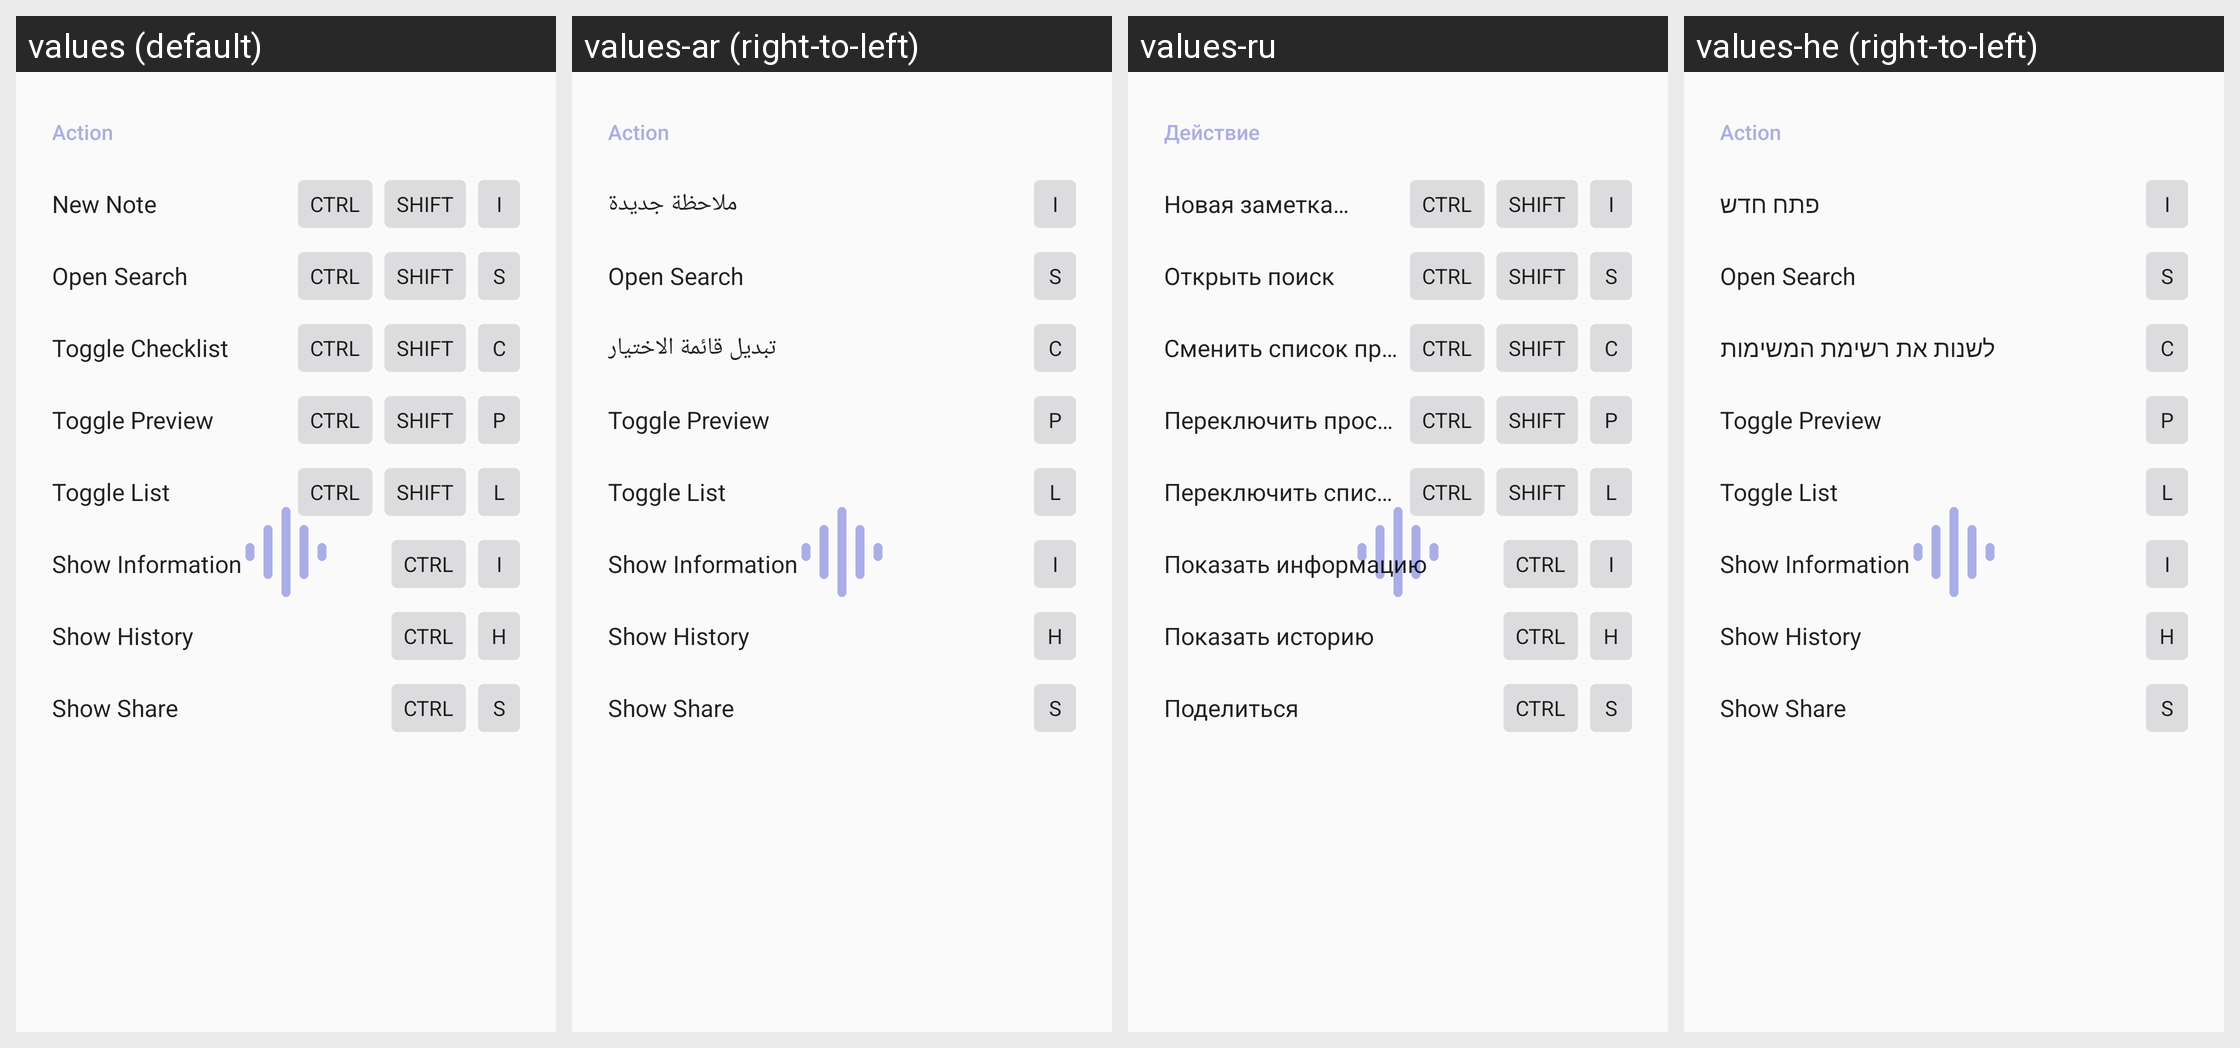

Strings drawn on this Android screen and how each of the app's shown locales translates them:
Android screen res/layout/dialog_shortcuts_all.xml rendered under 4 locales, left to right: values (default), values-ar (right-to-left), values-ru, values-he (right-to-left). Device: Nexus 5 (rendered at 1080×1920; each locale shown at half size, 540×960, under a caption strip naming it); theme Theme.Wavestyle.Splash.
Other locales in the repository, not shown: values-cy, values-de, values-es, values-fr, values-id, values-in, values-it, values-iw, values-ja, values-ko, values-nl, values-pl, values-pt-rBR, values-sv, values-tr, values-zh-rCN, values-zh-rTW.
Strings drawn on this screen, with the default value and each locale's value (text and hints the layout hard-codes, and strings that could not be matched under every locale, appear in the picture but are not listed):

action
  values: Action
  values-ar: Action  [not translated; the default value is used]
  values-ru: Действие
  values-he: Action  [not translated; the default value is used]

key_single_i
  values: I
  values-ar: I  [not translated; the default value is used]
  values-ru: I  [not translated; the default value is used]
  values-he: I  [not translated; the default value is used]

item_action_open_search
  values: Open Search
  values-ar: Open Search  [not translated; the default value is used]
  values-ru: Открыть поиск
  values-he: Open Search  [not translated; the default value is used]

key_single_s
  values: S
  values-ar: S  [not translated; the default value is used]
  values-ru: S  [not translated; the default value is used]
  values-he: S  [not translated; the default value is used]

key_single_c
  values: C
  values-ar: C  [not translated; the default value is used]
  values-ru: C  [not translated; the default value is used]
  values-he: C  [not translated; the default value is used]

item_action_toggle_preview
  values: Toggle Preview
  values-ar: Toggle Preview  [not translated; the default value is used]
  values-ru: Переключить просмотр
  values-he: Toggle Preview  [not translated; the default value is used]

key_single_p
  values: P
  values-ar: P  [not translated; the default value is used]
  values-ru: P  [not translated; the default value is used]
  values-he: P  [not translated; the default value is used]

item_action_toggle_list
  values: Toggle List
  values-ar: Toggle List  [not translated; the default value is used]
  values-ru: Переключить список
  values-he: Toggle List  [not translated; the default value is used]

key_single_l
  values: L
  values-ar: L  [not translated; the default value is used]
  values-ru: L  [not translated; the default value is used]
  values-he: L  [not translated; the default value is used]

item_action_show_information
  values: Show Information
  values-ar: Show Information  [not translated; the default value is used]
  values-ru: Показать информацию
  values-he: Show Information  [not translated; the default value is used]

item_action_show_history
  values: Show History
  values-ar: Show History  [not translated; the default value is used]
  values-ru: Показать историю
  values-he: Show History  [not translated; the default value is used]

key_single_h
  values: H
  values-ar: H  [not translated; the default value is used]
  values-ru: H  [not translated; the default value is used]
  values-he: H  [not translated; the default value is used]

item_action_show_share
  values: Show Share
  values-ar: Show Share  [not translated; the default value is used]
  values-ru: Поделиться
  values-he: Show Share  [not translated; the default value is used]
